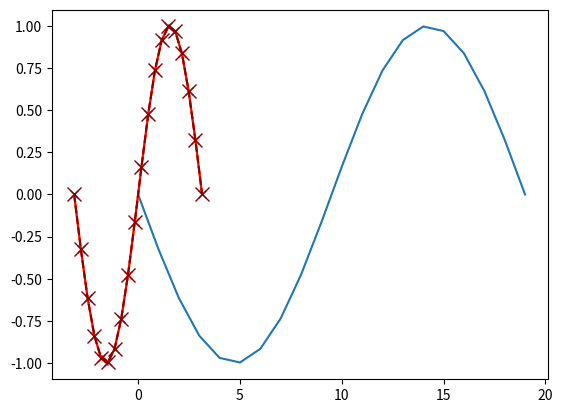

This chart was generated by the following Python code:
def my_func_with_default(a, b=0.2):
    """ A function that calculates a-b
    @param a - a number
    @param b - a number (default value, 0.2)
    @return a-b (also a number)"""
    ret_val = a - b
    
    return ret_val   

# Calling the function, using default value
ret_using_default_b_value = my_func_with_default(2)   # Uses default (0.2) value for b
print(f"ret_using_default_b_value is {ret_using_default_b_value}")

# Calling the function, using pass by parameter
ret1 = my_func_with_default(a=2, b=3)
print(f"ret1 is {ret1}")

a_here = 10.2
b_here = 12.2
# Probably still a good idea to put them in the "correct" order, but at least you got b_here assigned to b...
ret2 = my_func_with_default(b=b_here, a=a_here)
print(f"ret2 is {ret2}")

import matplotlib.pyplot as plt
import numpy as np

# This "magic" command tells matplotlib to make in-line images of plots.
%matplotlib inline

# Give it one list of values and it will plot that with 1,2,3 etc on the x axis
t_values = np.linspace(-np.pi, np.pi, num=20)
plt.plot(np.sin(t_values))

#. Or set x and y - notice the x-axis has different values
plt.plot(t_values, np.sin(t_values))

#. Adjust color and line style - the string is a very concise shorthand for - line style, x markers, rec
plt.plot(t_values, np.sin(t_values), "-xr")

#. Adjust color and line style - setting each parameter by hand
plt.plot(t_values, np.sin(t_values), linestyle='dashed', color='darkred', marker="x", markersize='10')

def my_func_good(a_list, b):
    """ A function that calculates a*b
    @param a_list a list
    @param b anything that can multiply the elements in a
    @return a list with b * a[i] """
    
    # Correct way to do this
    ret_list = []
    for a in a_list:
        ret_list.append(a * b)

    return ret_list

# Calling the function with a list
a_list = [1, 2, 3]
print(f"Original list is {a_list}")
ret_list_good = my_func_good(a_list, 2)
print(f"Original list is {a_list}, returned list is {ret_list_good}")

def my_func_bad(a_list, b):
    """ A function that calculates a*b
    @param a_list a list
    @param b anything that can multiply the elements in a
    @return a list with b * a[i] """
    
    # Bad, bad programmer - changes a_list
    for i, a in enumerate(a_list):
        a_list[i] = a * b

    return a_list

# Calling the function with a list
a_list = [1, 2, 3]
print(f"Original list is {a_list}")
ret_list_bad = my_func_bad(a_list, 2)
print(f"Original list is {a_list}, returned list is {ret_list_bad}")

def my_func_with_two_return_values(a, b):
    """ A function that calculates a-b and a+b
    @param a - a number
    @param b - a number
    @return a-b and a+b (as a tuple)"""
    ret_val1 = a - b
    ret_val2 = a + b
    
    return ret_val1, ret_val2  # makes a tuple

# Different ways to get out return values
ret_as_tuple = my_func_with_two_return_values(3, 7)
print(f"A tuple {ret_as_tuple}, get first value {ret_as_tuple[0]}, second value {ret_as_tuple[1]}")

ret_a, ret_b = my_func_with_two_return_values(3, 7)
print(f"First {ret_a} second {ret_b}")